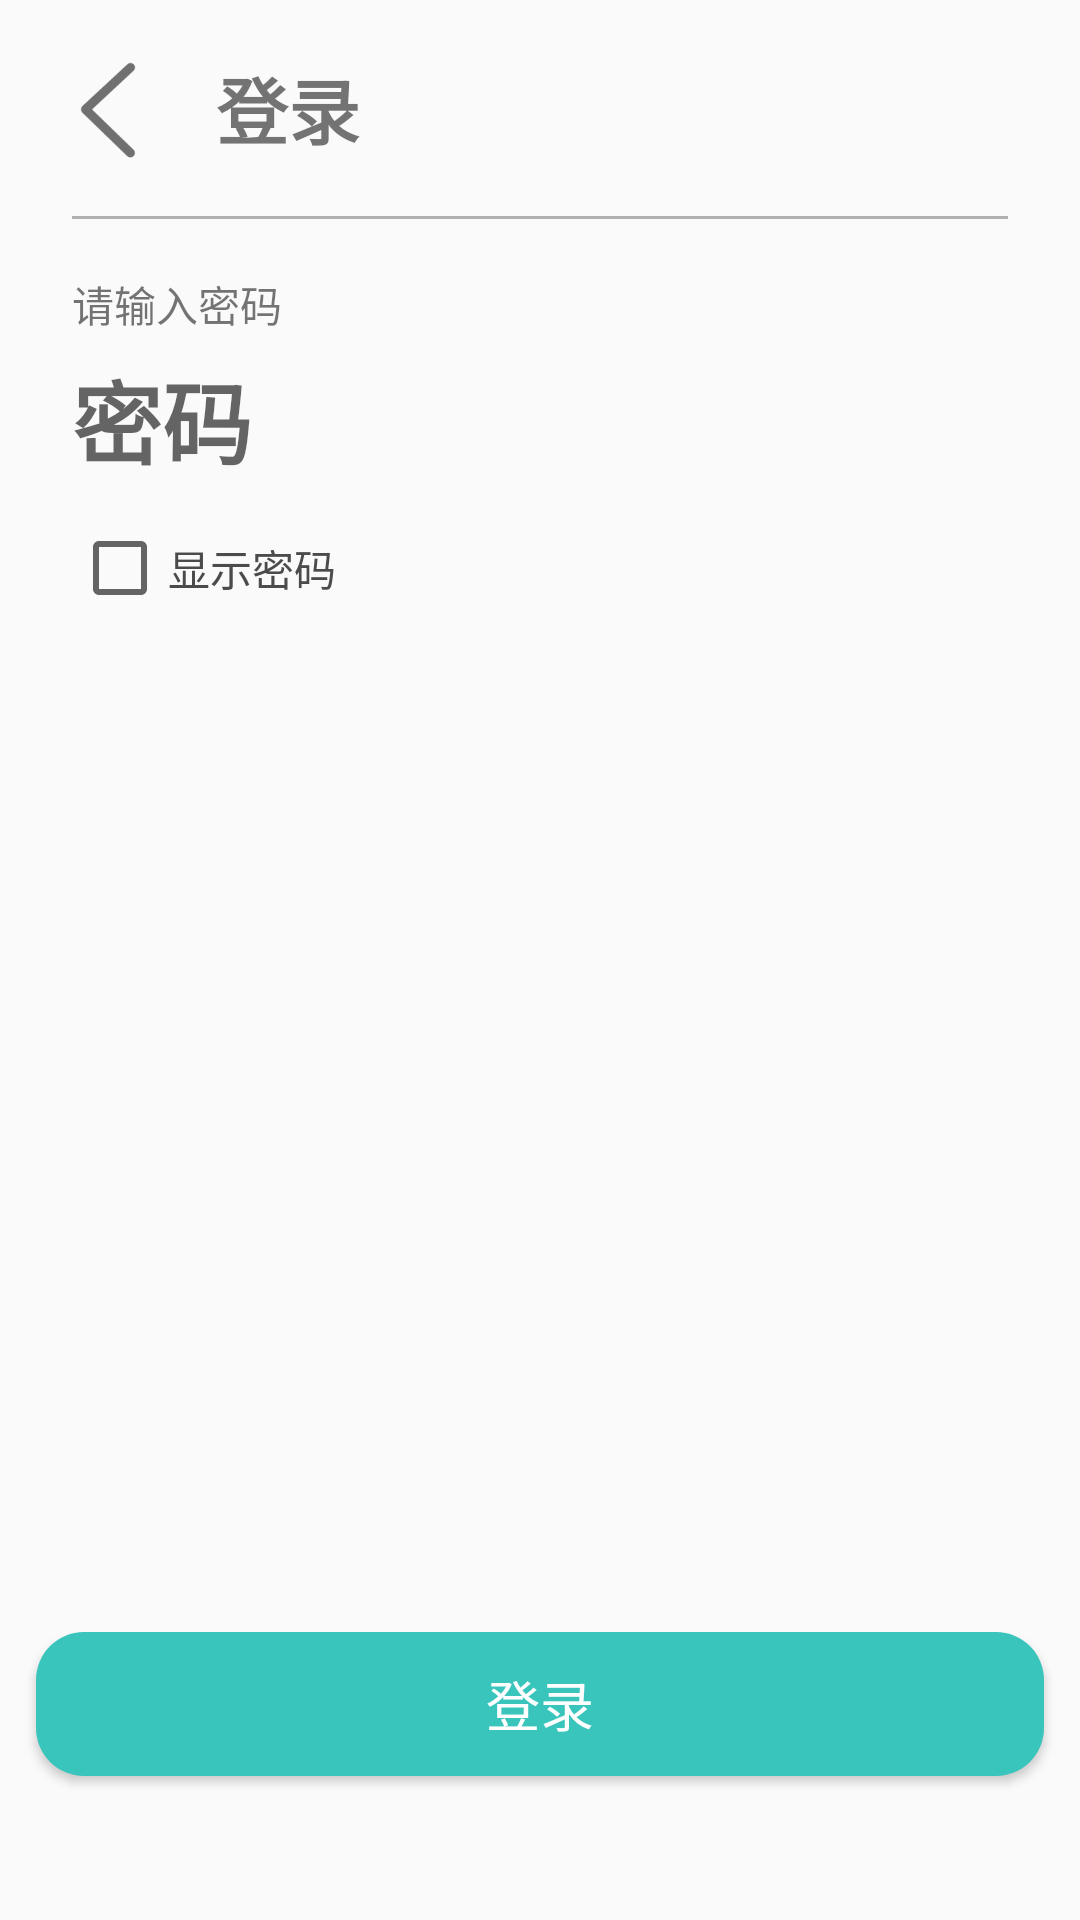

Produce the Android XML layout that renders to this screen, including the resource entries it uses.
<!-- AndroidManifest.xml: application theme AppTheme -->
<!-- res/layout/activity_login2.xml -->
<?xml version="1.0" encoding="utf-8"?>
<RelativeLayout
		xmlns:android="http://schemas.android.com/apk/res/android"
		android:layout_width="match_parent"
		android:layout_height="match_parent">
	
	<RelativeLayout
			android:layout_width="match_parent"
			android:layout_height="match_parent">
		
		<LinearLayout
				android:id="@+id/back_login2"
				android:layout_width="match_parent"
				android:layout_height="wrap_content"
				android:orientation="horizontal"
				android:gravity="center_vertical">
			
			<Button
					android:id="@+id/back_btn_login2"
					android:layout_width="48dp"
					android:layout_height="48dp"
					android:background="@mipmap/back"
					android:layout_margin="12dp"/>
			
			<TextView
					android:layout_width="wrap_content"
					android:layout_height="wrap_content"
					android:text="@string/login"
					android:textSize="24sp"
					android:textStyle="bold"/>
		</LinearLayout>
		
		<View
				android:id="@+id/line_login2"
				android:layout_width="match_parent"
				android:layout_height="1dp"
				android:layout_below="@id/back_login2"
				android:background="#af8f8f8f"
				android:layout_marginStart="24dp"
				android:layout_marginEnd="24dp"/>
		
		<TextView
				android:id="@+id/hint_login2"
				android:layout_width="match_parent"
				android:layout_height="wrap_content"
				android:text="请输入密码"
				android:layout_below="@id/line_login2"
				android:layout_marginStart="24dp"
				android:layout_marginTop="18dp"/>
		
		<EditText
				android:id="@+id/password_login2"
				android:layout_width="match_parent"
				android:layout_height="wrap_content"
				android:background="@null"
				android:layout_below="@id/hint_login2"
				android:layout_marginStart="24dp"
				android:layout_marginTop="6dp"
				android:hint="@string/password"
				android:textSize="30sp"
				android:textStyle="bold"
				android:inputType="textPassword"/>
		
		<CheckBox
				android:id="@+id/show_password_login2"
				android:layout_width="wrap_content"
				android:layout_height="wrap_content"
				android:text="显示密码"
				android:textColor="#4b4b4b"
				android:layout_marginStart="24dp"
				android:layout_marginTop="12dp"
				android:layout_below="@id/password_login2"/>
		
		<Button
				android:id="@+id/login_login2"
				android:layout_width="match_parent"
				android:layout_height="wrap_content"
				android:text="@string/enter"
				android:background="@drawable/circle_button"
				android:textSize="18sp"
				android:textColor="#ffffff"
				android:layout_alignParentBottom="true"
				android:layout_marginBottom="48dp"
				android:layout_marginStart="12dp"
				android:layout_marginEnd="12dp"/>
	</RelativeLayout>
</RelativeLayout>
<!-- resources referenced by this layout -->
<resources>
  <!-- drawable circle_button (drawable) -->
  <?xml version="1.0" encoding="utf-8"?>
  <shape xmlns:android="http://schemas.android.com/apk/res/android">
  	<corners android:radius="16dp"/>
  	<solid android:color="@color/MIKU" />
  </shape>
  <!-- mipmap back: png bitmap (mipmap-xxxhdpi, 4083 bytes) -->
  <string name="enter">登录</string>
  <string name="login">登录</string>
  <string name="password">密码</string>
  <style name="AppTheme" parent="Theme.AppCompat.Light.NoActionBar">
  		
  		<item name="colorPrimary">@color/colorPrimary</item>
  		<item name="colorPrimaryDark">@color/colorPrimaryDark</item>
  		<item name="colorAccent">@color/colorAccent</item>
  	</style>
  <color name="MIKU">#39C5BB</color>
  <color name="colorPrimary">#3F51B5</color>
  <color name="colorPrimaryDark">#303F9F</color>
  <color name="colorAccent">#FF4081</color>
</resources>
